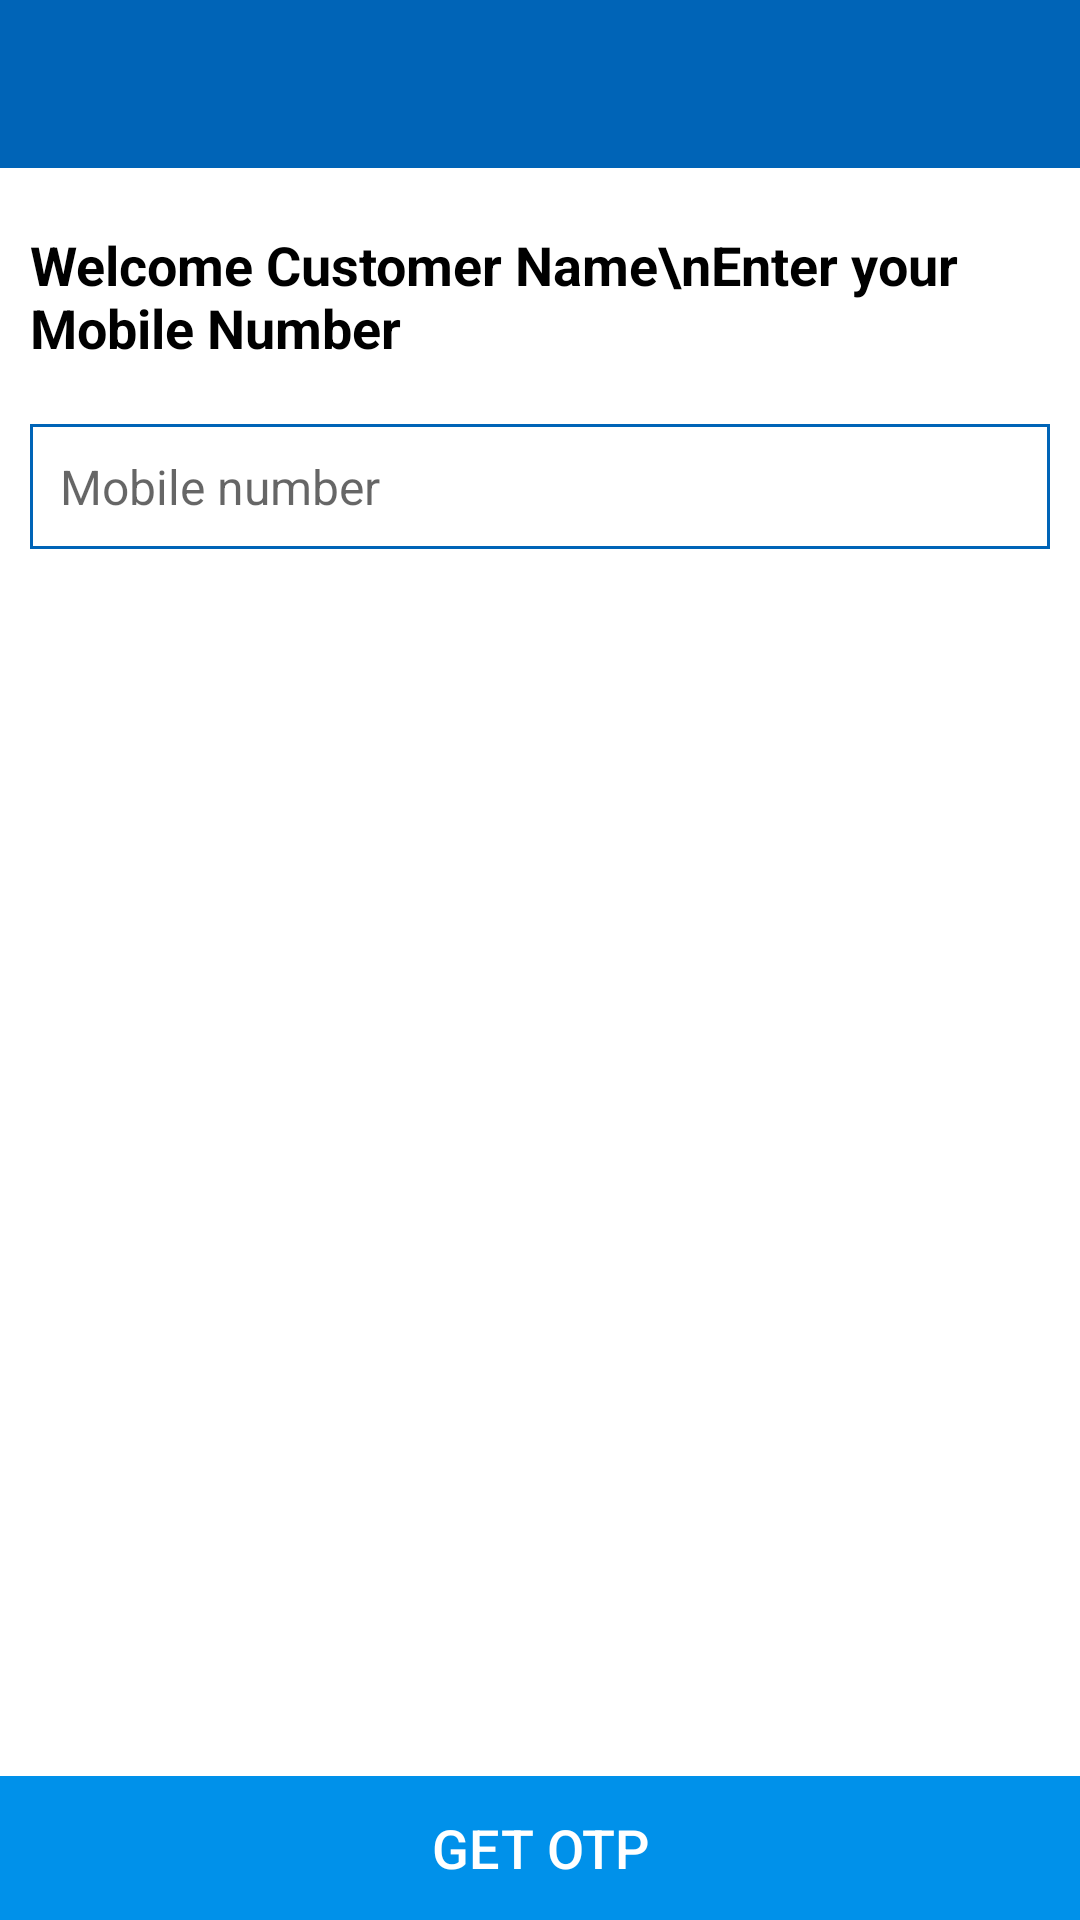

Layout XML and referenced resources for this Android screen:
<!-- AndroidManifest.xml: application theme AppTheme -->
<!-- res/layout/activity_enter_mobile.xml -->
<?xml version="1.0" encoding="utf-8"?>
<RelativeLayout xmlns:android="http://schemas.android.com/apk/res/android"
    xmlns:app="http://schemas.android.com/apk/res-auto"
    android:layout_width="match_parent"
    android:layout_height="match_parent"
    android:background="@color/white"
    android:fitsSystemWindows="true">

    <include layout="@layout/toolbar" />

    <LinearLayout
        android:id="@+id/ll_name"
        android:layout_width="match_parent"
        android:layout_height="wrap_content"
        android:layout_below="@+id/toolbar"
        android:layout_marginTop="10dp"
        android:orientation="vertical"
        android:padding="10dp">

        <TextView
            android:id="@+id/tv_welcome"
            android:layout_width="wrap_content"
            android:layout_height="wrap_content"
            android:text="Welcome Customer Name\nEnter your Mobile Number"
            android:textColor="@color/black"
            android:textSize="18sp"
            android:textStyle="bold" />

        <EditText
            android:id="@+id/edt_phone_no"
            android:layout_width="match_parent"
            android:layout_height="wrap_content"
            android:layout_marginTop="20dp"
            android:inputType="phone"
            android:background="@drawable/edit_bg_rounded"
            android:maxLength="10"
            android:hint="Mobile number"
            android:padding="10dp"
            android:maxLines="1"
            android:textColor="@color/black"
            android:textSize="16sp" />
    </LinearLayout>


    <RelativeLayout
        android:id="@+id/rl_bottom"
        android:layout_width="match_parent"
        android:layout_height="wrap_content"
        android:layout_alignParentBottom="true"
        android:background="@color/colorPrimary">

        <Button
            android:id="@+id/btn_login"
            android:layout_width="match_parent"
            android:layout_height="wrap_content"
            android:background="?selectableItemBackground"
            android:text="Get OTP"
            android:textColor="@color/white"
            android:textSize="18sp" />
    </RelativeLayout>
</RelativeLayout>
<!-- res/layout/toolbar.xml (included above) -->
<?xml version="1.0" encoding="utf-8"?>
<android.support.v7.widget.Toolbar xmlns:android="http://schemas.android.com/apk/res/android"
    xmlns:local="http://schemas.android.com/apk/res-auto"
    android:id="@+id/toolbar"
    android:layout_width="match_parent"
    android:layout_height="?attr/actionBarSize"
    android:background="@color/colorPrimaryDark"
    local:popupTheme="@style/ThemeOverlay.AppCompat.Light"
    local:theme="@style/ThemeOverlay.AppCompat.Dark.ActionBar">


</android.support.v7.widget.Toolbar>
<!-- resources referenced by this layout -->
<resources>
  <color name="black">#000000</color>
  <color name="colorPrimary">#0091ea</color>
  <color name="colorPrimaryDark">#0064b7</color>
  <color name="white">#FFFFFF</color>
  <!-- drawable edit_bg_rounded (drawable) -->
  <?xml version="1.0" encoding="utf-8"?>
  <shape xmlns:android="http://schemas.android.com/apk/res/android">
      <solid android:color="@color/white" />
      <stroke
          android:width="1dip"
          android:color="@color/colorPrimaryDark" />
      <corners android:radius="0dip" />
  
  </shape>
  <style name="AppTheme" parent="Theme.AppCompat.Light.DarkActionBar">
          
          <item name="colorPrimary">@color/colorPrimary</item>
          <item name="colorPrimaryDark">@color/colorPrimaryDark</item>
          <item name="colorAccent">@color/colorAccent</item>
          <item name="windowNoTitle">true</item>
          <item name="android:windowBackground">@color/white</item>
          <item name="android:windowFullscreen">false</item>
          <item name="windowActionBar">false</item>
      </style>
  <color name="colorAccent">#64c1ff</color>
</resources>
